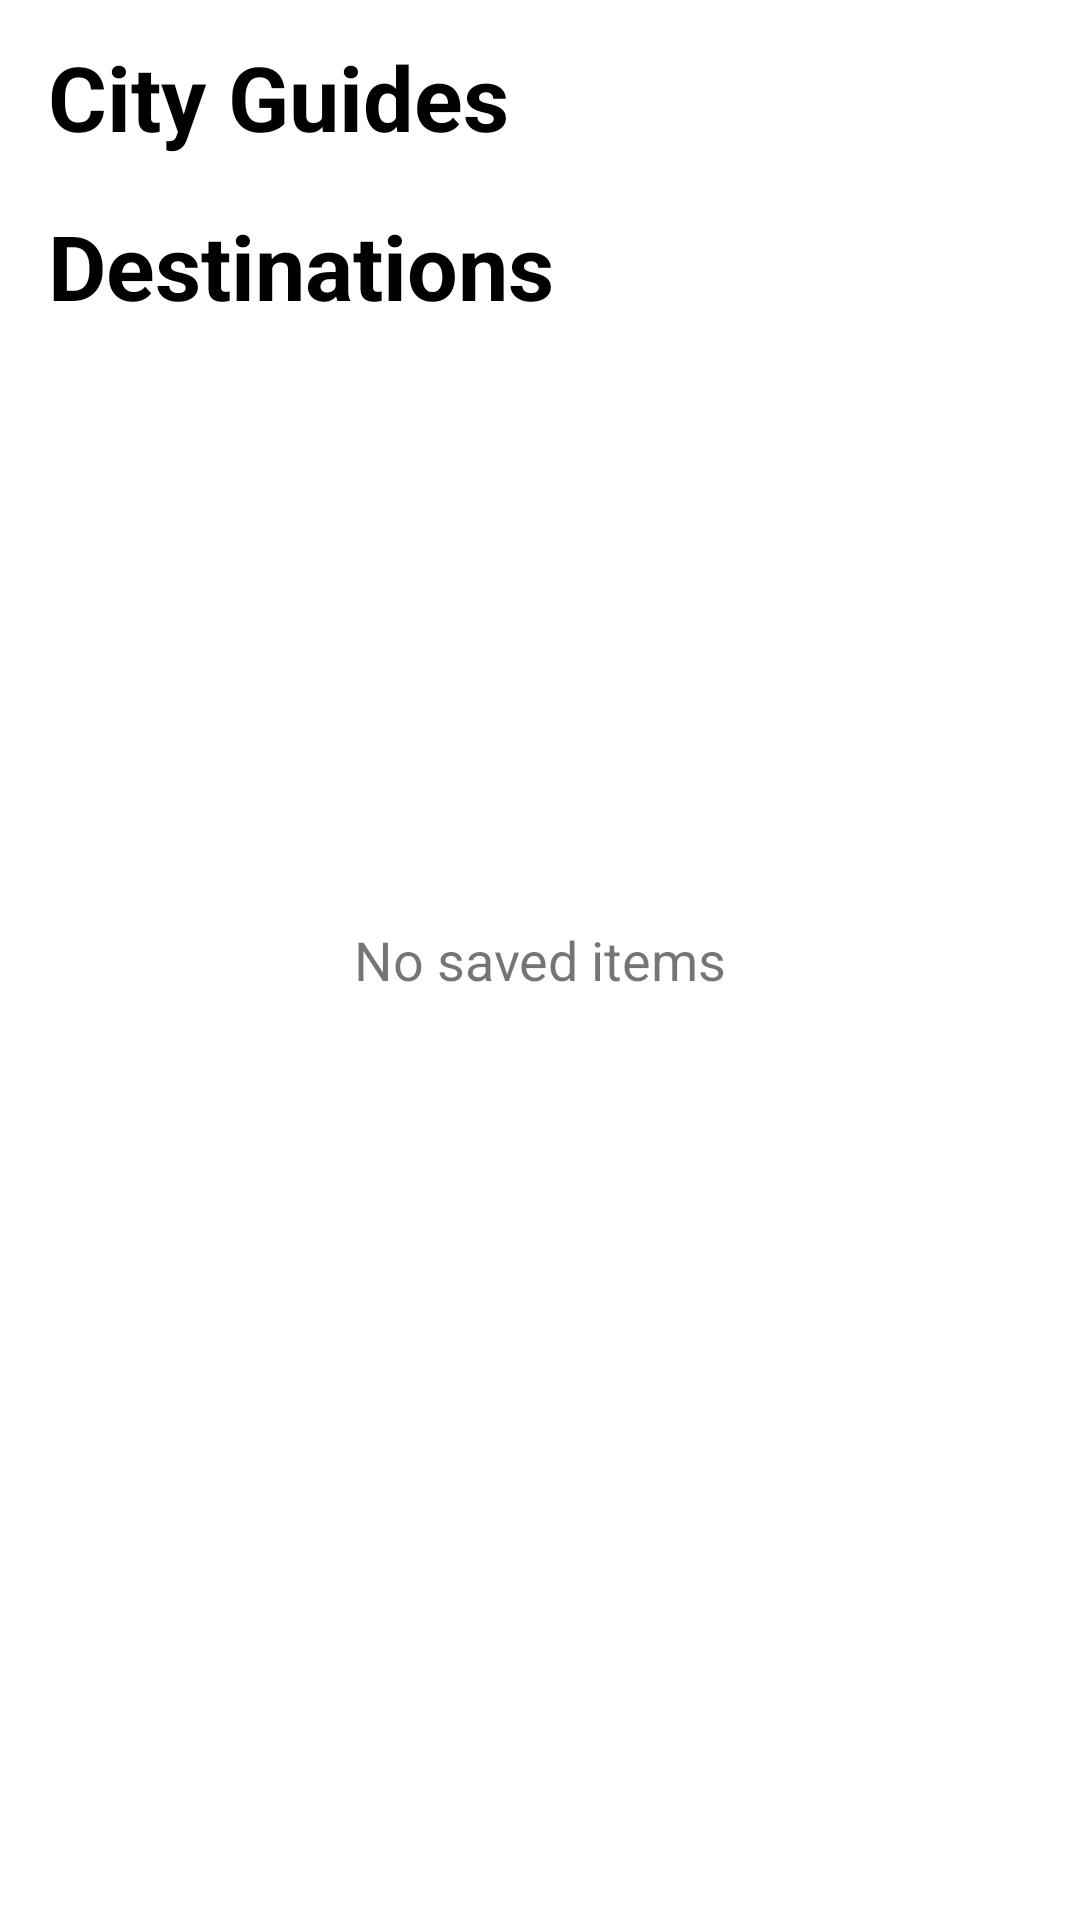

Reconstruct the res/layout file that produces this screen, plus the resources it refers to.
<!-- AndroidManifest.xml: application theme Theme.BCExplorer -->
<!-- res/layout/fragment_saved.xml -->
<?xml version="1.0" encoding="utf-8"?>
<RelativeLayout xmlns:android="http://schemas.android.com/apk/res/android"
    xmlns:tools="http://schemas.android.com/tools"
    android:layout_width="match_parent"
    android:layout_height="match_parent"
    tools:context=".saved.SavedFragment">

    <TextView
        android:id="@+id/textViewNoSavedItem"
        android:layout_width="match_parent"
        android:layout_height="match_parent"
        android:gravity="center"
        android:text="@string/textViewNoSavedItem"
        android:textSize="@dimen/text_body" />

    <androidx.core.widget.NestedScrollView
        android:layout_width="match_parent"
        android:layout_height="wrap_content"
        android:overScrollMode="never"
        android:paddingBottom="12dp">

        <LinearLayout
            android:layout_width="match_parent"
            android:layout_height="wrap_content"
            android:orientation="vertical">

            <TextView
                android:id="@+id/textViewCities"
                android:layout_width="match_parent"
                android:layout_height="wrap_content"
                android:layout_marginLeft="16dp"
                android:layout_marginTop="12dp"
                android:layout_marginRight="16dp"
                android:text="@string/textViewCities"
                android:textColor="@color/black"
                android:textSize="@dimen/h2"
                android:textStyle="bold" />

            <androidx.recyclerview.widget.RecyclerView
                android:id="@+id/recyclerViewSavedCityGuides"
                android:layout_width="match_parent"
                android:layout_height="wrap_content"
                android:nestedScrollingEnabled="false"
                android:overScrollMode="never" />

            <TextView
                android:id="@+id/textViewDestination"
                android:layout_width="match_parent"
                android:layout_height="wrap_content"
                android:layout_marginLeft="16dp"
                android:layout_marginTop="16dp"
                android:layout_marginRight="16dp"
                android:text="@string/TextViewDestinations"
                android:textColor="@color/black"
                android:textSize="@dimen/h2"
                android:textStyle="bold" />

            <androidx.recyclerview.widget.RecyclerView
                android:id="@+id/recyclerViewSaved"
                android:layout_width="match_parent"
                android:layout_height="wrap_content"
                android:nestedScrollingEnabled="false"
                android:overScrollMode="never" />

        </LinearLayout>
    </androidx.core.widget.NestedScrollView>
</RelativeLayout>
<!-- resources referenced by this layout -->
<resources>
  <color name="black">
          #FF000000 </color>
  <dimen name="h2">30sp</dimen>
  <dimen name="text_body">18sp</dimen>
  <string name="TextViewDestinations">Destinations</string>
  <string name="textViewCities">City Guides</string>
  <string name="textViewNoSavedItem">No saved items</string>
  <style name="Theme.BCExplorer" parent="Theme.MaterialComponents.DayNight.DarkActionBar">
          
          <item name="colorPrimary">
              @color/purple_500
          </item>
          <item name="colorPrimaryVariant">
              @color/purple_700
          </item>
          <item name="colorOnPrimary">
              @color/white
          </item>
          
          <item name="colorSecondary">
              @color/teal_200
          </item>
          <item name="colorSecondaryVariant">
              @color/teal_700
          </item>
          <item name="colorOnSecondary">
              @color/black
          </item>
          
          <item name="android:statusBarColor" tools:targetApi="l">
              ?attr/colorPrimaryVariant
          </item>
          
      </style>
  <color name="purple_500">
          #FF6200EE
      </color>
  <color name="purple_700">
          #FF3700B3
      </color>
  <color name="white">#FFFFFFFF</color>
  <color name="teal_200">
          #FF03DAC5
      </color>
  <color name="teal_700">
          #FF018786
      </color>
</resources>
